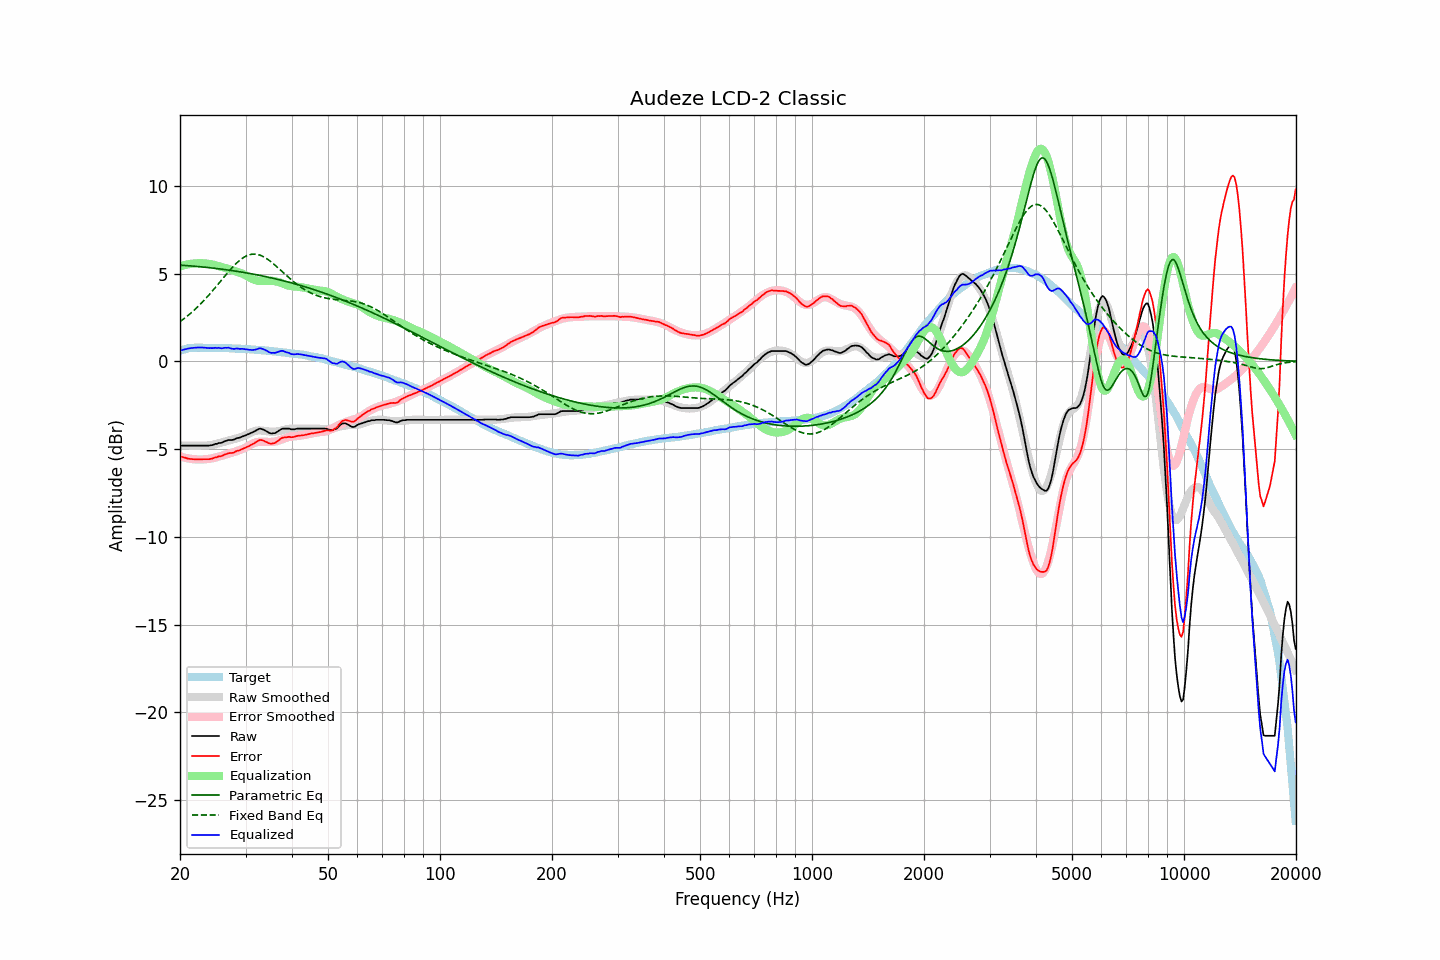

The data file committed next to this chart (first rows):
frequency, raw, error, smoothed, error_smoothed, equalization, parametric_eq, fixed_band_eq, equalized_raw, equalized_smoothed, target
20.00, -4.80, -5.40, -4.79, -5.41, 5.41, 5.48, 2.26, 0.61, 0.62, 0.60
20.20, -4.80, -5.43, -4.79, -5.44, 5.44, 5.48, 2.33, 0.64, 0.65, 0.63
20.40, -4.80, -5.47, -4.80, -5.47, 5.47, 5.47, 2.40, 0.66, 0.67, 0.66
20.61, -4.80, -5.48, -4.80, -5.49, 5.49, 5.46, 2.47, 0.69, 0.69, 0.68
20.81, -4.80, -5.52, -4.81, -5.51, 5.51, 5.46, 2.54, 0.71, 0.70, 0.71
21.02, -4.80, -5.54, -4.81, -5.53, 5.53, 5.45, 2.62, 0.73, 0.72, 0.74
21.23, -4.80, -5.55, -4.81, -5.54, 5.54, 5.44, 2.69, 0.74, 0.73, 0.75
21.44, -4.80, -5.56, -4.81, -5.56, 5.56, 5.44, 2.77, 0.76, 0.75, 0.76
21.66, -4.80, -5.57, -4.81, -5.57, 5.57, 5.43, 2.85, 0.77, 0.76, 0.77
21.87, -4.80, -5.58, -4.81, -5.58, 5.58, 5.42, 2.93, 0.78, 0.77, 0.77
22.09, -4.80, -5.58, -4.81, -5.59, 5.59, 5.41, 3.02, 0.78, 0.78, 0.78
22.31, -4.80, -5.58, -4.81, -5.59, 5.59, 5.40, 3.11, 0.79, 0.78, 0.78
22.54, -4.80, -5.58, -4.81, -5.59, 5.59, 5.40, 3.20, 0.79, 0.78, 0.78
22.76, -4.80, -5.58, -4.81, -5.59, 5.59, 5.39, 3.29, 0.79, 0.78, 0.78
22.99, -4.80, -5.57, -4.81, -5.59, 5.59, 5.38, 3.38, 0.79, 0.78, 0.77
23.22, -4.80, -5.57, -4.80, -5.58, 5.58, 5.37, 3.48, 0.78, 0.78, 0.77
23.45, -4.80, -5.57, -4.80, -5.58, 5.58, 5.36, 3.58, 0.77, 0.78, 0.77
23.69, -4.80, -5.57, -4.79, -5.57, 5.57, 5.35, 3.68, 0.76, 0.78, 0.77
23.92, -4.80, -5.57, -4.78, -5.56, 5.56, 5.34, 3.78, 0.75, 0.77, 0.77
24.16, -4.78, -5.55, -4.77, -5.54, 5.54, 5.33, 3.89, 0.76, 0.77, 0.77
24.40, -4.77, -5.54, -4.76, -5.52, 5.52, 5.32, 3.99, 0.75, 0.77, 0.77
24.65, -4.74, -5.51, -4.74, -5.50, 5.50, 5.31, 4.10, 0.76, 0.77, 0.76
24.89, -4.70, -5.46, -4.71, -5.48, 5.48, 5.30, 4.21, 0.78, 0.76, 0.76
25.14, -4.70, -5.46, -4.69, -5.45, 5.45, 5.29, 4.32, 0.75, 0.76, 0.76
25.39, -4.65, -5.41, -4.67, -5.43, 5.43, 5.28, 4.43, 0.78, 0.76, 0.76
25.65, -4.65, -5.41, -4.64, -5.40, 5.40, 5.26, 4.54, 0.75, 0.76, 0.76
25.91, -4.63, -5.39, -4.62, -5.38, 5.38, 5.25, 4.65, 0.74, 0.76, 0.75
26.16, -4.59, -5.34, -4.59, -5.35, 5.35, 5.24, 4.76, 0.76, 0.75, 0.75
26.43, -4.54, -5.30, -4.57, -5.32, 5.32, 5.23, 4.87, 0.78, 0.75, 0.75
26.69, -4.52, -5.27, -4.54, -5.29, 5.29, 5.22, 4.98, 0.77, 0.75, 0.75
26.96, -4.48, -5.24, -4.52, -5.26, 5.26, 5.20, 5.09, 0.78, 0.75, 0.75
27.23, -4.48, -5.22, -4.49, -5.24, 5.24, 5.19, 5.20, 0.76, 0.74, 0.74
27.50, -4.48, -5.22, -4.47, -5.21, 5.21, 5.18, 5.30, 0.73, 0.74, 0.74
27.77, -4.47, -5.20, -4.45, -5.18, 5.18, 5.16, 5.40, 0.71, 0.74, 0.73
28.05, -4.44, -5.17, -4.42, -5.15, 5.15, 5.15, 5.49, 0.71, 0.73, 0.73
28.33, -4.39, -5.11, -4.39, -5.12, 5.12, 5.14, 5.58, 0.73, 0.73, 0.72
28.62, -4.36, -5.09, -4.37, -5.09, 5.09, 5.12, 5.67, 0.73, 0.72, 0.72
28.90, -4.35, -5.07, -4.34, -5.06, 5.06, 5.11, 5.75, 0.71, 0.72, 0.72
29.19, -4.31, -5.02, -4.31, -5.03, 5.03, 5.09, 5.82, 0.71, 0.71, 0.71
29.48, -4.27, -4.98, -4.28, -4.99, 4.99, 5.08, 5.89, 0.72, 0.71, 0.71
29.78, -4.24, -4.95, -4.24, -4.94, 4.94, 5.06, 5.94, 0.70, 0.70, 0.70
30.08, -4.21, -4.92, -4.20, -4.90, 4.90, 5.05, 5.99, 0.68, 0.70, 0.70
30.38, -4.16, -4.86, -4.15, -4.84, 4.84, 5.03, 6.04, 0.68, 0.69, 0.69
30.68, -4.13, -4.82, -4.10, -4.79, 4.79, 5.01, 6.07, 0.66, 0.69, 0.69
30.99, -4.08, -4.77, -4.06, -4.74, 4.74, 5.00, 6.09, 0.66, 0.68, 0.68
31.30, -4.05, -4.73, -4.02, -4.69, 4.69, 4.98, 6.11, 0.64, 0.68, 0.67
31.61, -4.00, -4.67, -3.98, -4.66, 4.66, 4.96, 6.11, 0.65, 0.67, 0.67
31.93, -3.95, -4.62, -3.96, -4.62, 4.62, 4.94, 6.11, 0.67, 0.66, 0.66
32.24, -3.90, -4.55, -3.94, -4.60, 4.60, 4.93, 6.09, 0.70, 0.66, 0.65
32.57, -3.85, -4.51, -3.93, -4.59, 4.59, 4.91, 6.07, 0.73, 0.65, 0.65
32.89, -3.83, -4.48, -3.94, -4.58, 4.58, 4.89, 6.04, 0.75, 0.64, 0.64
33.22, -3.86, -4.50, -3.94, -4.58, 4.58, 4.87, 6.00, 0.72, 0.64, 0.63
33.55, -3.89, -4.53, -3.96, -4.58, 4.58, 4.85, 5.96, 0.69, 0.63, 0.63
33.89, -3.94, -4.56, -3.97, -4.59, 4.59, 4.83, 5.91, 0.65, 0.62, 0.62
34.23, -3.99, -4.60, -3.98, -4.59, 4.59, 4.81, 5.85, 0.60, 0.61, 0.61
34.57, -4.05, -4.65, -3.99, -4.60, 4.60, 4.79, 5.79, 0.54, 0.60, 0.60
34.92, -4.09, -4.68, -4.00, -4.60, 4.60, 4.77, 5.72, 0.50, 0.59, 0.59
35.27, -4.11, -4.69, -4.01, -4.59, 4.59, 4.75, 5.64, 0.48, 0.58, 0.58
35.62, -4.09, -4.67, -4.01, -4.58, 4.58, 4.73, 5.57, 0.49, 0.57, 0.57
35.97, -4.09, -4.65, -4.01, -4.57, 4.57, 4.71, 5.49, 0.48, 0.56, 0.56
... 635 more rows
